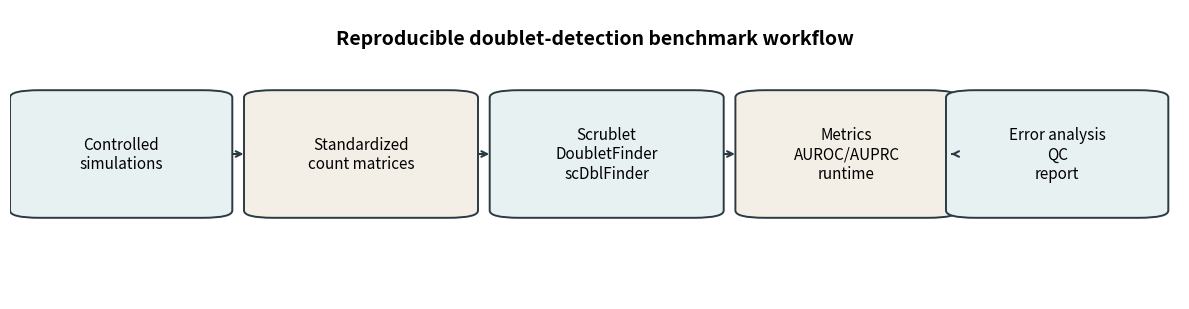

Recreate this plot in Python.
"""Create a simple pipeline diagram for the report."""

from __future__ import annotations

from pathlib import Path


def main() -> None:
    import matplotlib.pyplot as plt
    from matplotlib.patches import FancyBboxPatch

    figures_dir = Path("figures")
    figures_dir.mkdir(exist_ok=True)

    steps = [
        "Controlled\nsimulations",
        "Standardized\ncount matrices",
        "Scrublet\nDoubletFinder\nscDblFinder",
        "Metrics\nAUROC/AUPRC\nruntime",
        "Error analysis\nQC\nreport",
    ]
    fig, ax = plt.subplots(figsize=(12, 3.2))
    ax.set_axis_off()

    x_positions = [0.02, 0.22, 0.43, 0.64, 0.82]
    widths = [0.15, 0.16, 0.16, 0.15, 0.15]
    for i, (x, width, label) in enumerate(zip(x_positions, widths, steps)):
        box = FancyBboxPatch(
            (x, 0.30),
            width,
            0.40,
            boxstyle="round,pad=0.02,rounding_size=0.025",
            linewidth=1.4,
            edgecolor="#2b3a42",
            facecolor="#e8f1f2" if i % 2 == 0 else "#f4efe6",
        )
        ax.add_patch(box)
        ax.text(x + width / 2, 0.50, label, ha="center", va="center", fontsize=11)
        if i < len(steps) - 1:
            ax.annotate(
                "",
                xy=(x_positions[i + 1] - 0.018, 0.50),
                xytext=(x + width + 0.018, 0.50),
                arrowprops=dict(arrowstyle="->", lw=1.5, color="#2b3a42"),
            )

    ax.text(0.5, 0.88, "Reproducible doublet-detection benchmark workflow", ha="center", fontsize=14, weight="bold")
    fig.tight_layout()
    fig.savefig(figures_dir / "pipeline_workflow.png", dpi=300)
    plt.close(fig)
    print("Wrote figures/pipeline_workflow.png")


if __name__ == "__main__":
    main()
